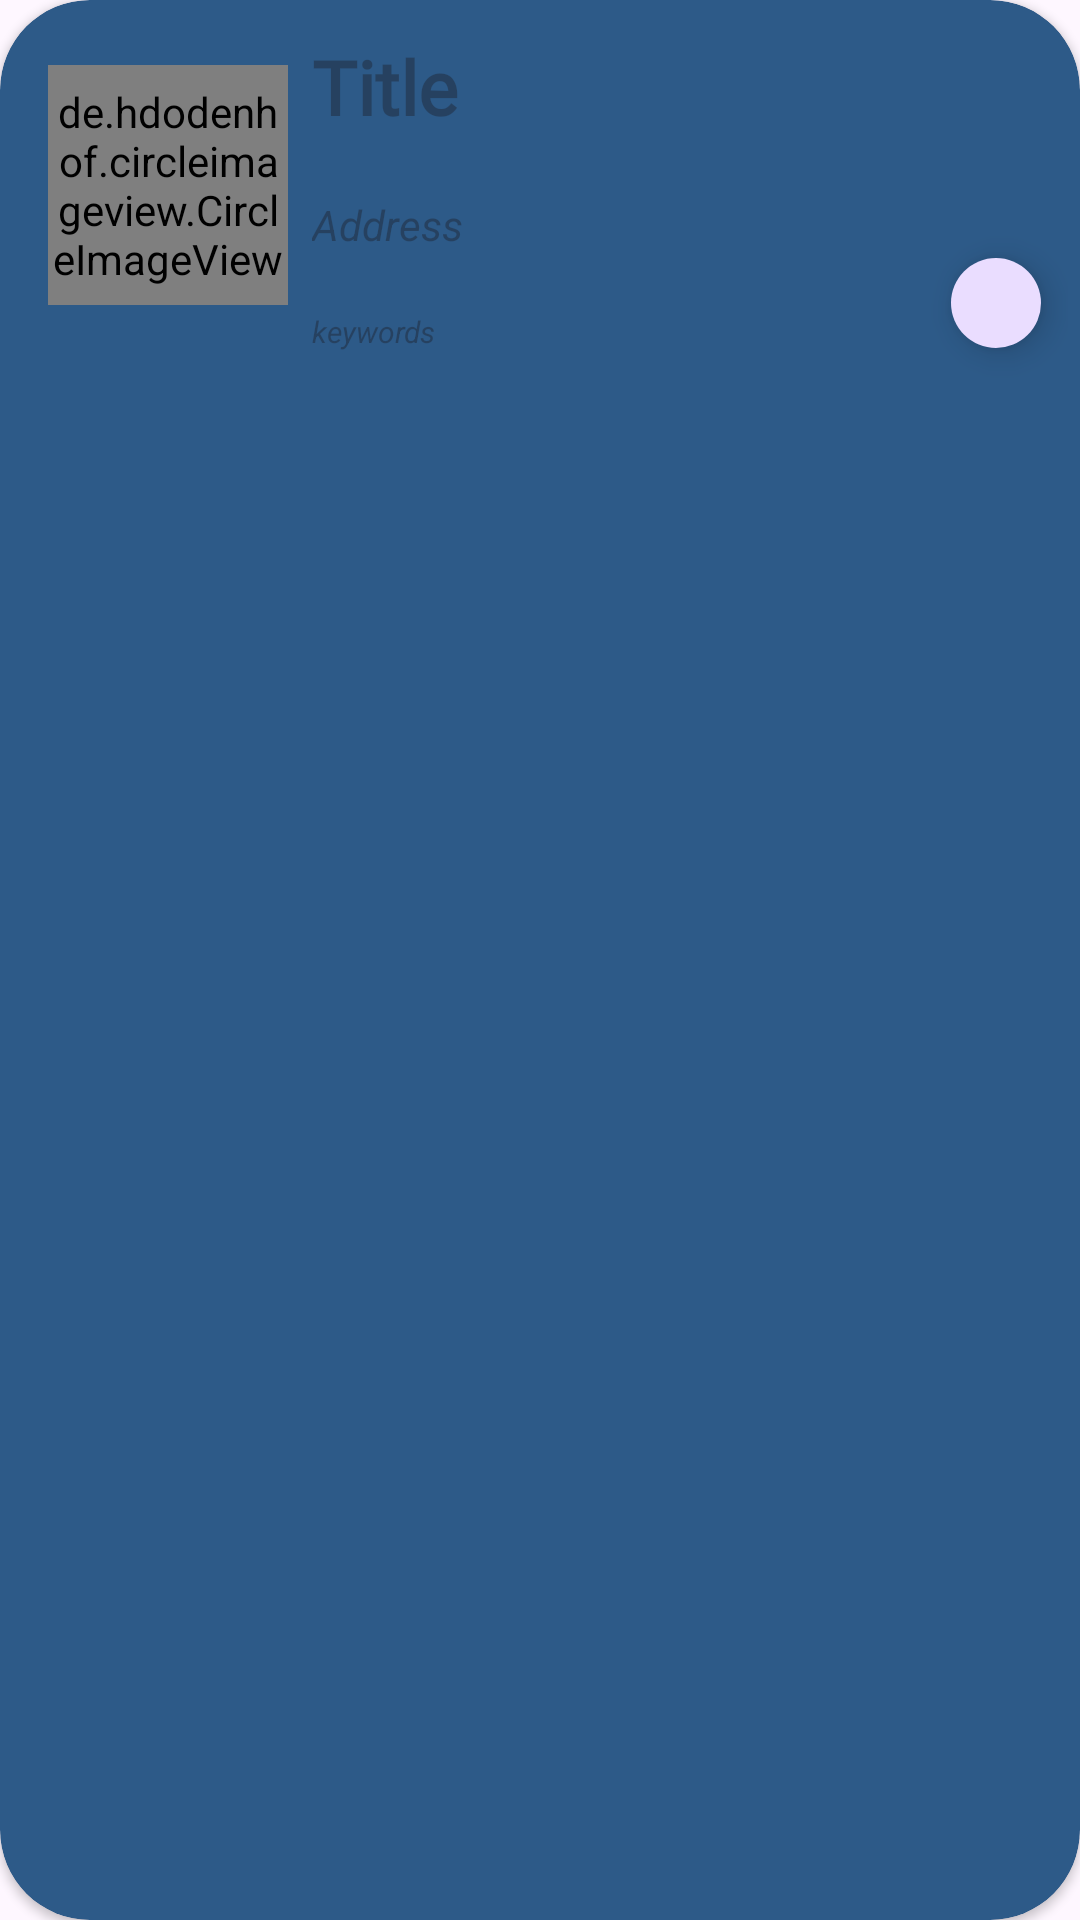

Produce the Android XML layout that renders to this screen, including the resource entries it uses.
<!-- AndroidManifest.xml: application theme Theme.LitsaAndroid -->
<!-- res/layout/places_item.xml -->
<?xml version="1.0" encoding="utf-8"?>

<layout xmlns:tools="http://schemas.android.com/tools"
    xmlns:android="http://schemas.android.com/apk/res/android"
    xmlns:card_view="http://schemas.android.com/apk/res-auto"
    xmlns:app="http://schemas.android.com/apk/res-auto"
    >
    <data>
        <variable
            name="Places"
            type="com.example.litsaandroid.model.Places" />
    </data>


    <androidx.cardview.widget.CardView
        android:layout_width="match_parent"
        android:layout_height="wrap_content"
        card_view:cardCornerRadius="30sp"
        card_view:cardBackgroundColor="@color/bluewelcome"
        android:layout_marginStart="10dp"
        android:layout_marginEnd="10dp"
        android:layout_marginTop="10dp"
        android:layout_marginBottom="10dp"
        app:layout_constraintBottom_toBottomOf="parent"
        app:layout_constraintEnd_toEndOf="parent"
        app:layout_constraintStart_toStartOf="parent"
        app:layout_constraintTop_toTopOf="parent"
        >

        <androidx.constraintlayout.widget.ConstraintLayout
            android:layout_width="match_parent"
            android:layout_height="141dp"
            android:padding="4dp">


            <de.hdodenhof.circleimageview.CircleImageView
                android:id="@+id/places_image"
                android:layout_width="80dp"
                android:layout_height="80dp"
                android:layout_marginStart="12dp"
                android:layout_marginTop="8dp"
                android:layout_marginBottom="8dp"
                android:src="@drawable/place_image"
                app:layout_constraintBottom_toBottomOf="parent"
                app:layout_constraintStart_toStartOf="parent"
                app:layout_constraintTop_toTopOf="parent"
                card_view:layout_constraintVertical_bias="0.259"
                 />

            <TextView
                android:id="@+id/title"
                android:layout_width="wrap_content"
                android:layout_height="wrap_content"
                android:layout_marginStart="8sp"
                android:layout_marginTop="8sp"
                android:layout_marginEnd="10sp"
                android:hint="@string/title"
                android:text="@{Places.displayName}"
                android:textSize="25sp"
                android:textStyle="bold"
                android:fontFamily="@font/font"
                android:textColor="@color/blueSky"
                app:layout_constraintEnd_toEndOf="parent"
                app:layout_constraintEnd_toStartOf="@id/floatingActionButtonFavourites"
                app:layout_constraintStart_toEndOf="@id/places_image"
                app:layout_constraintTop_toTopOf="parent"
                card_view:layout_constraintHorizontal_bias="0.0" />


            <TextView
                android:id="@+id/tag"
                android:layout_width="wrap_content"
                android:layout_height="wrap_content"
                android:hint="keywords"
                android:text="@{Places.typesAsString}"
                android:textStyle="italic"
                android:textColor="@color/blueSky"
                android:backgroundTint="@color/blueSky"
                android:textSize="10sp"
                app:layout_constraintBottom_toBottomOf="parent"
                app:layout_constraintEnd_toEndOf="parent"
                app:layout_constraintStart_toStartOf="@id/title"
                app:layout_constraintTop_toBottomOf="@id/address"
                card_view:layout_constraintHorizontal_bias="0.0"
                card_view:layout_constraintVertical_bias="0.272" />
            <TextView
                android:id="@+id/address"
                android:layout_width="wrap_content"
                android:layout_height="wrap_content"
                android:hint="Address"
                android:layout_marginEnd="10sp"
                android:text="@{Places.formattedAddress}"
                android:textStyle="italic"
                android:textColor="@color/white"
                android:backgroundTint="@color/blueSky"
                app:layout_constraintBottom_toTopOf="@id/tag"
                app:layout_constraintEnd_toEndOf="parent"
                app:layout_constraintStart_toStartOf="@id/title"
                app:layout_constraintTop_toBottomOf="@id/title"
                card_view:layout_constraintHorizontal_bias="0.0"
                card_view:layout_constraintVertical_bias="0.272" />



            <com.google.android.material.floatingactionbutton.FloatingActionButton
                android:id="@+id/floatingActionButtonFavourites"
                android:layout_width="wrap_content"
                android:layout_height="wrap_content"
                android:layout_marginBottom="12dp"
                android:src="@drawable/fav_unclick_foreground"
                app:fabCustomSize="30dp"
                app:layout_constraintBottom_toBottomOf="parent"
                app:layout_constraintEnd_toEndOf="parent"
                card_view:layout_constraintHorizontal_bias="1.0" />

        </androidx.constraintlayout.widget.ConstraintLayout>
    </androidx.cardview.widget.CardView>
</layout>
<!-- resources referenced by this layout -->
<resources>
  <color name="blueSky">#7AD3D1</color>
  <color name="bluewelcome">#2D5A88</color>
  <color name="white">#FFFFFFFF</color>
  <!-- drawable place_image: png bitmap (drawable, 120418 bytes) -->
  <string name="title">Title</string>
  <style name="Theme.LitsaAndroid" parent="Base.Theme.LitsaAndroid" />
  <style name="Base.Theme.LitsaAndroid" parent="Theme.Material3.DayNight.NoActionBar">
          
          
      </style>
</resources>
